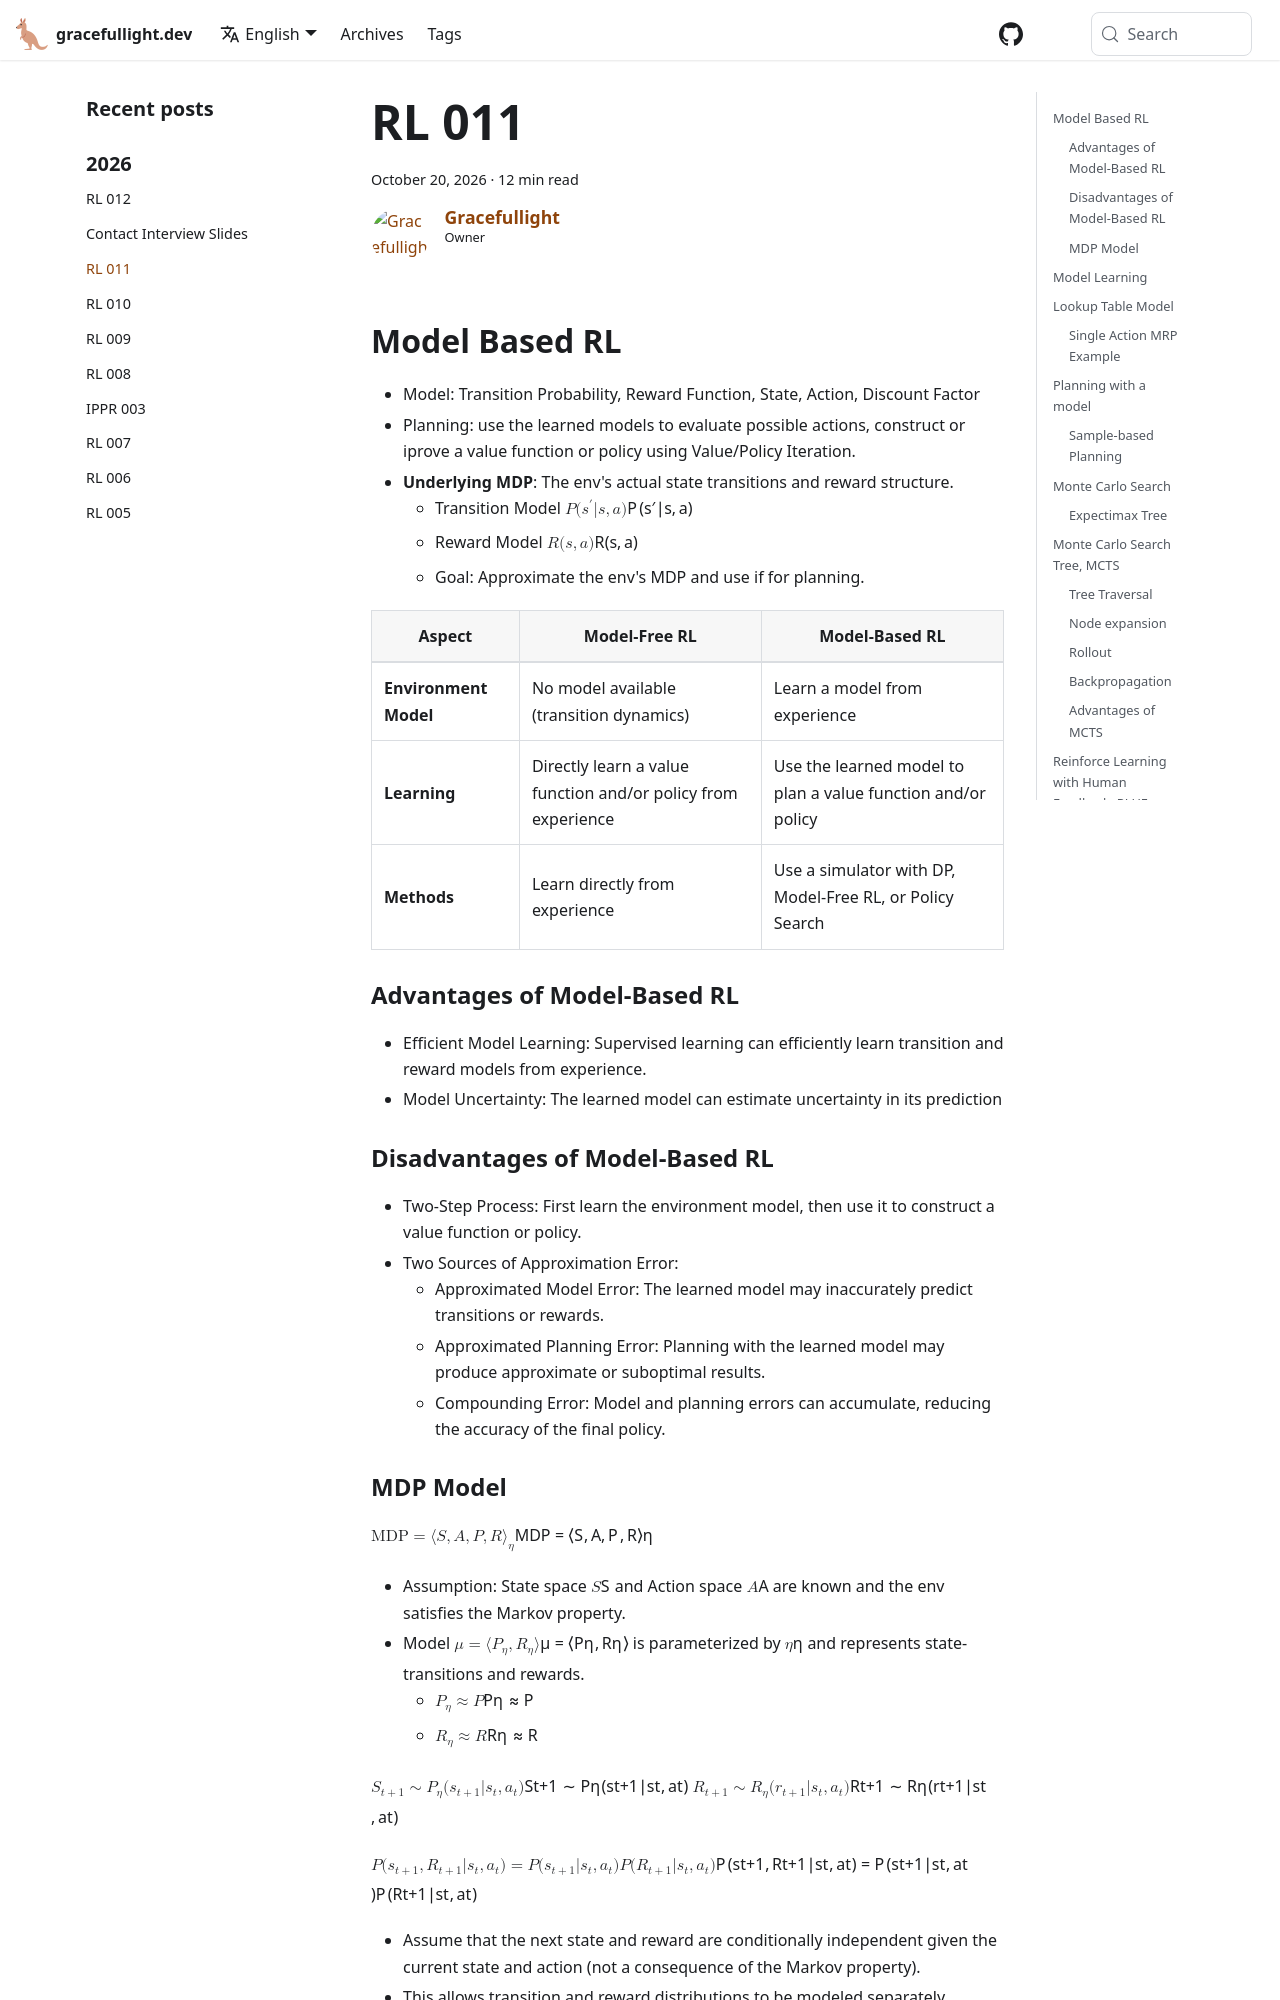

repository: gracefullight/gracefullight.github.io · page: 2026/10/20/rl-011/index.html · generator: docusaurus

---
title: RL 011
date: 2026-10-20T15:05:20.345+11:00
description: Reinforcement Learning 011
authors: me
tags:
  - RL
---

## Model Based RL

- Model: Transition Probability, Reward Function, State, Action, Discount Factor
- Planning: use the learned models to evaluate possible actions, construct or iprove a value function or policy using Value/Policy Iteration.
- **Underlying MDP**: The env's actual state transitions and reward structure.
  - Transition Model $P(s'|s,a)$
  - Reward Model $R(s,a)$
  - Goal: Approximate the env's MDP and use if for planning.

| Aspect | Model-Free RL | Model-Based RL |
| - | - | - |
| **Environment Model** | No model available (transition dynamics) | Learn a model from experience |
| **Learning** | Directly learn a value function and/or policy from experience | Use the learned model to plan a value function and/or policy |
| **Methods** | Learn directly from experience | Use a simulator with DP, Model-Free RL, or Policy Search |

### Advantages of Model-Based RL

- Efficient Model Learning: Supervised learning can efficiently learn transition and reward models from experience.
- Model Uncertainty: The learned model can estimate uncertainty in its prediction

### Disadvantages of Model-Based RL

- Two-Step Process: First learn the environment model, then use it to construct a value function or policy.
- Two Sources of Approximation Error:
  - Approximated Model Error: The learned model may inaccurately predict transitions or rewards.
  - Approximated Planning Error: Planning with the learned model may produce approximate or suboptimal results.
  - Compounding Error: Model and planning errors can accumulate, reducing the accuracy of the final policy.
